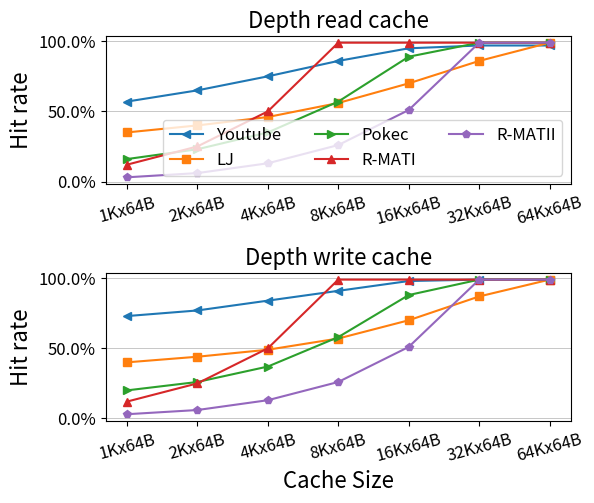

This chart was generated by the following Python code: (Note: this script raises an exception after producing the figure.)
#! /usr/bin/python

import pandas as pd
import matplotlib.pyplot as plt
import numpy as np

plt.rc('axes', titlesize=16)     # fontsize of the axes title
plt.rc('axes', labelsize=16)    # fontsize of the x and y labels
plt.rc('xtick', labelsize=12)    # fontsize of the tick labels
plt.rc('ytick', labelsize=12)    # fontsize of the tick labels
plt.rc('legend', fontsize=12)    # legend fontsize

fig, (ax3, ax4) = plt.subplots(2, figsize=(6, 5))
fig.subplots_adjust(hspace=.5)
#=========================
# RPA cache
#========================
#x1=(1, 2, 3, 4, 5, 6)
#rpao_x_lable=('4B', '8B', '16B', '32B', '64B', '128B')
#youtube_rpao_hit_rate   = (0.370, 0.579, 0.725, 0.824, 0.891, 0.934)
#lj_rpao_hit_rate        = (0.307, 0.496, 0.656, 0.778, 0.861, 0.916)
#pokec_rpao_hit_rate     = (0.242, 0.412, 0.590, 0.738, 0.840, 0.906)
#rmat19_32_rpao_hit_rate = (0.211, 0.372, 0.557, 0.716, 0.826, 0.899)
#rmat21_32_rpao_hit_rate = (0.180, 0.322, 0.504, 0.678, 0.808, 0.892)
#ax1.set_title('RPA prefetch buffer')
#
#ax1.plot(x1, youtube_rpao_hit_rate, '-<')
#ax1.plot(x1, lj_rpao_hit_rate, '-s')
#ax1.plot(x1, pokec_rpao_hit_rate, '->')
#ax1.plot(x1, rmat19_32_rpao_hit_rate, '-^')
#ax1.plot(x1, rmat21_32_rpao_hit_rate, '-p')
#ax1.set_ylabel('Hit rate')
#ax1.set_xticks(x1)
#ax1.set_xticklabels(rpao_x_lable)
#vals=ax1.get_yticks()
#ax1.set_yticklabels(['{:3.1f}%'.format(100*x) for x in vals])
#ax1.grid(linewidth=0.5)
#ax1.xaxis.grid(False)
#
##==============================
## CIA Cache
##===============================
#x2=(1, 2, 3, 4, 5, 6)
#ciao_x_lable=('4B', '8B', '16B', '32B', '64B', '128B')
#youtube_ciao_hit_rate   = (0.0600, 0.475, 0.718, 0.844, 0.912, 0.950)
#lj_ciao_hit_rate        = (0.0028, 0.489, 0.734, 0.858, 0.922, 0.956)
#pokec_ciao_hit_rate     = (0.0002, 0.489, 0.734, 0.857, 0.920, 0.954)
#rmat19_32_ciao_hit_rate = (0.0002, 0.497, 0.746, 0.871, 0.934, 0.966)
#rmat21_32_ciao_hit_rate = (0.0001, 0.496, 0.745, 0.869, 0.932, 0.964)
#ax2.set_title('CIA prefetch buffer')
#
#ax2.plot(x2, youtube_ciao_hit_rate, '-<')
#ax2.plot(x2, lj_ciao_hit_rate, '-s')
#ax2.plot(x2, pokec_ciao_hit_rate, '->')
#ax2.plot(x2, rmat19_32_ciao_hit_rate, '-^')
#ax2.plot(x2, rmat21_32_ciao_hit_rate, '-p')
#ax2.set_ylabel('Hit rate')
#ax2.set_xticks(x2)
#ax2.set_xticklabels(ciao_x_lable)
#vals=ax2.get_yticks()
#ax2.set_yticklabels(['{:3.1f}%'.format(100*x) for x in vals])
#ax2.grid(linewidth=0.5)
#ax2.xaxis.grid(False)

#=========================
# Depth read cache
#========================
fig.subplots_adjust(hspace=.6)
x3=(1, 2, 3, 4, 5, 6, 7)
depth_x_lable=('1Kx64B', '2Kx64B', '4Kx64B', '8Kx64B', '16Kx64B', '32Kx64B', '64Kx64B')
youtube_depth_read_rate   = (0.57, 0.65, 0.75, 0.86, 0.95, 0.97, 0.97)
lj_depth_read_rate        = (0.35, 0.40, 0.46, 0.56, 0.70, 0.86, 0.99)
pokec_depth_read_rate     = (0.16, 0.23, 0.35, 0.57, 0.89, 0.99, 0.99)
rmat19_32_depth_read_rate = (0.12, 0.25, 0.50, 0.99, 0.99, 0.99, 0.99)
rmat21_32_depth_read_rate = (0.03, 0.06, 0.13, 0.26, 0.51, 0.99, 0.99)
ax3.set_title('Depth read cache')

ax3.plot(x3, youtube_depth_read_rate, '-<')
ax3.plot(x3, lj_depth_read_rate, '-s')
ax3.plot(x3, pokec_depth_read_rate, '->')
ax3.plot(x3, rmat19_32_depth_read_rate, '-^')
ax3.plot(x3, rmat21_32_depth_read_rate, '-p')
ax3.set_ylabel('Hit rate')
ax3.set_xticks(x3)
ax3.set_xticklabels(depth_x_lable)
for tick in ax3.get_xticklabels():
    tick.set_rotation(15)


vals=ax3.get_yticks()
ax3.set_yticklabels(['{:3.1f}%'.format(100*x) for x in vals])
ax3.grid(linewidth=0.5)
ax3.xaxis.grid(False)

#=========================
# Depth write cache
#========================
x4=(1, 2, 3, 4, 5, 6, 7)
depth_x_lable=('1Kx64B', '2Kx64B', '4Kx64B', '8Kx64B', '16Kx64B', '32Kx64B', '64Kx64B')
youtube_depth_write_rate   = (0.73, 0.77, 0.84, 0.91, 0.98, 0.99, 0.99)
lj_depth_write_rate        = (0.40, 0.44, 0.49, 0.57, 0.70, 0.87, 0.99)
pokec_depth_write_rate     = (0.20, 0.26, 0.37, 0.58, 0.88, 0.99, 0.99)
rmat19_32_depth_write_rate = (0.12, 0.25, 0.50, 0.99, 0.99, 0.99, 0.99)
rmat21_32_depth_write_rate = (0.03, 0.06, 0.13, 0.26, 0.51, 0.99, 0.99)
ax4.set_title('Depth write cache')

ax4.plot(x4, youtube_depth_write_rate, '-<')
ax4.plot(x4, lj_depth_write_rate, '-s')
ax4.plot(x4, pokec_depth_write_rate, '->')
ax4.plot(x4, rmat19_32_depth_write_rate, '-^')
ax4.plot(x4, rmat21_32_depth_write_rate, '-p')
ax4.set_ylabel('Hit rate')
ax4.set_xticks(x4)
ax4.set_xticklabels(depth_x_lable)
vals=ax4.get_yticks()
ax4.set_yticklabels(['{:3.1f}%'.format(100*x) for x in vals])
ax4.grid(linewidth=0.5)
ax4.xaxis.grid(False)
ax4.set_xlabel('Cache Size')
for tick in ax4.get_xticklabels():
    tick.set_rotation(15)


# Adding the legend and showing the plot
#ax1.legend(['youtube', 'lj', 'pokec', 'ramt-19-32', 'rmat-21-32'],
#        loc='lower right',
#        ncol=3)
ax3.legend(['Youtube', 'LJ', 'Pokec', 'R-MATI', 'R-MATII'],
        loc='lower right',
        ncol=3)

#ax3.legend(['youtube', 'lj', 'pokec', 'ramt-19-32', 'rmat-21-32'],
#        loc='lower right',
#        ncol=3)

#=======================================================================

#ret.get_frame().set_alpha(0.4)
plt.savefig("../cache-hit.pdf", bbox_inches='tight')
#plt.show()
